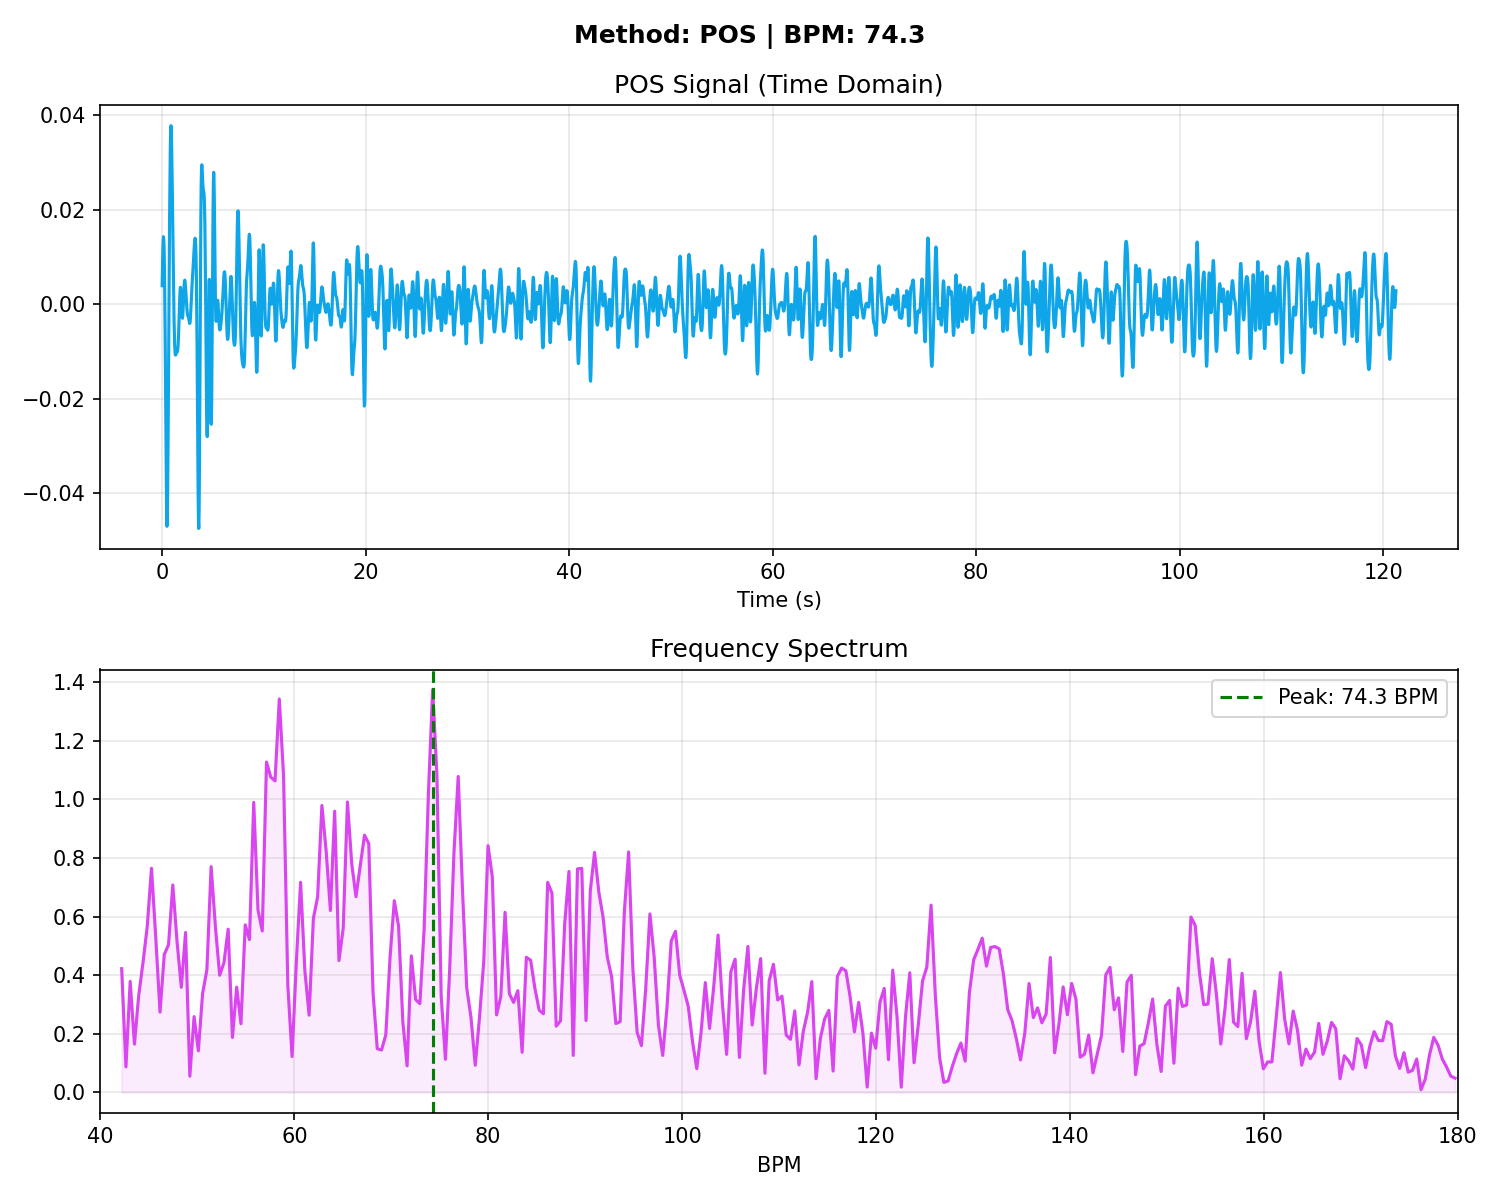

Data behind this chart, as committed beside it:
# Time_Sec, Amplitude
0.000000, 0.003931
0.03333, 0.007922
0.06667, 0.01127
0.1, 0.0135
0.1333, 0.0143
0.1667, 0.0135
0.2, 0.01097
0.2333, 0.006581
0.2667, 0.000271
0.3, -0.007837
0.3333, -0.01728
0.3667, -0.02718
0.4, -0.03631
0.4333, -0.04331
0.4667, -0.04698
0.5, -0.04658
0.5333, -0.04208
0.5667, -0.03411
0.6, -0.02384
0.6333, -0.01253
0.6667, -0.001247
0.7, 0.009356
0.7333, 0.01886
0.7667, 0.02687
0.8, 0.03294
0.8333, 0.03664
0.8667, 0.0378
0.9, 0.03659
0.9333, 0.03349
0.9667, 0.02907
1, 0.02385
1.033, 0.01819
1.067, 0.01239
1.1, 0.006717
1.133, 0.001466
1.167, -0.003037
1.2, -0.006531
1.233, -0.008904
1.267, -0.01023
1.3, -0.01073
1.333, -0.01071
1.367, -0.01048
1.4, -0.01027
1.433, -0.01017
1.467, -0.01013
1.5, -0.009987
1.533, -0.009544
1.567, -0.008635
1.6, -0.007183
1.633, -0.005219
1.667, -0.002898
1.7, -0.000495
1.733, 0.001624
1.767, 0.003081
1.8, 0.003603
1.833, 0.003117
1.867, 0.001802
1.9, 0.000055
1.933, -0.001610
1.967, -0.002714
... 3,578 more rows
